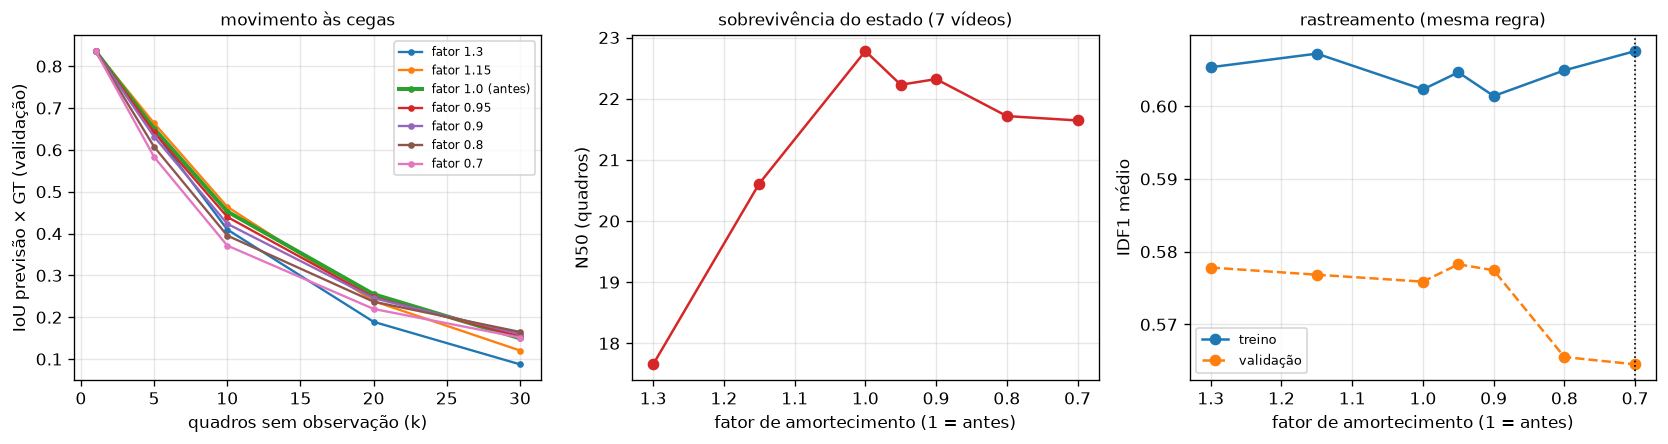

The data file committed next to this chart (first rows):
damping, IoU cego k=1 (treino), IoU cego k=5 (treino), IoU cego k=10 (treino), IoU cego k=20 (treino), IoU cego k=30 (treino), IoU cego k=1 (val), IoU cego k=5 (val), IoU cego k=10 (val), IoU cego k=20 (val), IoU cego k=30 (val), IDF1 (treino), ID sw/id (treino), ids prev/verd (treino), IDF1 (val), ID sw/id (val), ids prev/verd (val), N50, sobrevive N=10, sobrevive N=20, sobrevive N=40, grupo
1.3, 0.8893, 0.7939, 0.6863, 0.5353, 0.4286, 0.8362, 0.6443, 0.4097, 0.189, 0.08745, 0.6054, 2.754, 1.851, 0.5778, 1.593, 1.478, 17.66, 0.7216, 0.4554, 0.25, pós-hoc
1.15, 0.8893, 0.7993, 0.6943, 0.5457, 0.4421, 0.8362, 0.6637, 0.464, 0.2385, 0.1205, 0.6072, 2.68, 1.854, 0.5768, 1.719, 1.491, 20.61, 0.7575, 0.5089, 0.2681, pós-hoc
1.0, 0.8893, 0.8021, 0.7038, 0.5595, 0.4551, 0.8362, 0.651, 0.4526, 0.255, 0.1496, 0.6023, 2.694, 1.794, 0.5759, 1.735, 1.537, 22.78, 0.7515, 0.5313, 0.2862, registrada
0.95, 0.8893, 0.8025, 0.705, 0.5611, 0.4578, 0.8362, 0.6418, 0.4398, 0.2477, 0.1544, 0.6046, 2.692, 1.79, 0.5783, 1.713, 1.519, 22.23, 0.7485, 0.5179, 0.2862, registrada
0.9, 0.8893, 0.8028, 0.7059, 0.5623, 0.4609, 0.8362, 0.6315, 0.4233, 0.2456, 0.1597, 0.6014, 2.667, 1.775, 0.5774, 1.505, 1.504, 22.32, 0.7297, 0.5179, 0.3007, registrada
0.8, 0.8893, 0.8019, 0.7055, 0.5638, 0.4653, 0.8362, 0.6073, 0.3951, 0.2371, 0.1649, 0.6049, 2.671, 1.749, 0.5655, 1.613, 1.513, 21.72, 0.7216, 0.5089, 0.3514, registrada
0.7, 0.8893, 0.8005, 0.7047, 0.5665, 0.4657, 0.8362, 0.5831, 0.3713, 0.2198, 0.1515, 0.6076, 2.641, 1.743, 0.5645, 1.717, 1.508, 21.64, 0.7335, 0.5119, 0.3261, registrada
